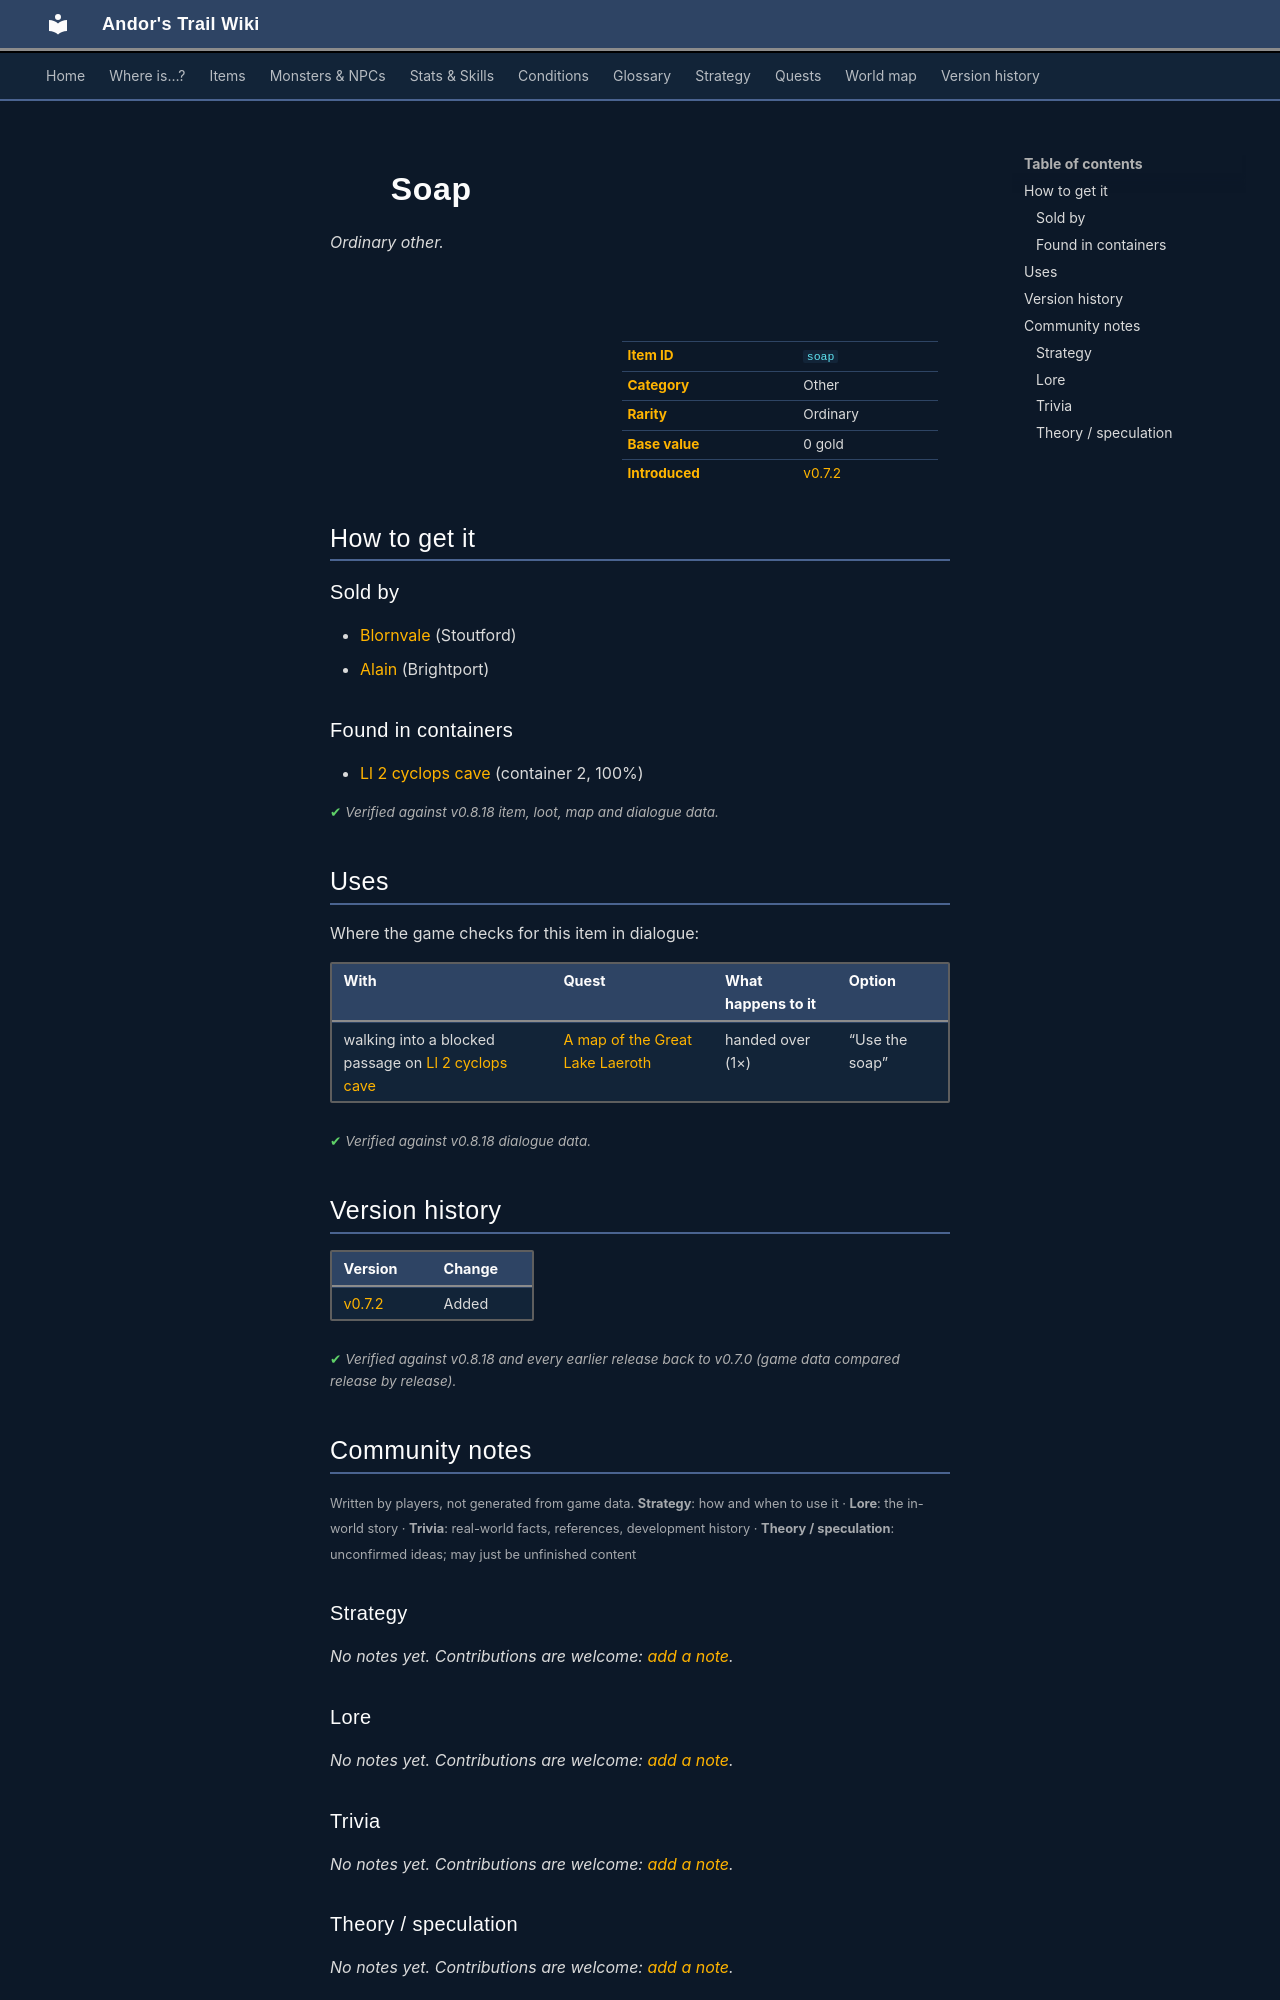

repository: asdfghjkl628/Andor-s-Trail-Wikiiii · page: items/soap/index.html · generator: mkdocs

---
description: "Soap is a ordinary other in Andor's Trail. How to get it: shops, containers."
---

# ![](../assets/icons/items/items_japozero_305.png){ .sprite } Soap

*Ordinary other.*

<div class="infobox" markdown>

<p class="ib-img"><img class="sprite" src="../../assets/icons/items/items_japozero_305.png" alt=""></p>

| | |
|---|---|
| **Item ID** | `soap` |
| **Category** | Other |
| **Rarity** | Ordinary |
| **Base value** | 0 gold |
| **Introduced** | [v0.7.2](../versions/0.7.2.md) |

</div>

## How to get it

### Sold by

- [Blornvale](../monsters/stoutford_alchemist.md) (Stoutford)
- [Alain](../monsters/brightportitem.md) (Brightport)

### Found in containers

- [Ll 2 cyclops cave](../maps/ll2_cyclops_cave.md#container-1) (container 2, 100%)


<p class="verified">Verified against v0.8.18 item, loot, map and dialogue data.</p>

## Uses

Where the game checks for this item in dialogue:

| With | Quest | What happens to it | Option |
|---|---|---|---|
| walking into a blocked passage on [Ll 2 cyclops cave](../maps/ll2_cyclops_cave.md) | [A map of the Great Lake Laeroth](../quests/lake_map.md#stage-55) | handed over (1×) | “Use the soap” |

<p class="verified">Verified against v0.8.18 dialogue data.</p>


## Version history

| Version | Change |
|---|---|
| [v0.7.2](../versions/0.7.2.md) | Added |

<p class="verified">Verified against v0.8.18 and every earlier release back to v0.7.0 (game data compared release by release).</p>


## Community notes

<small>Written by players, not generated from game data. **Strategy**: how and when to use it · **Lore**: the in-world story · **Trivia**: real-world facts, references, development history · **Theory / speculation**: unconfirmed ideas; may just be unfinished content</small>

### Strategy

*No notes yet. Contributions are welcome: [add a note](https://github.com/asdfghjkl628/Andor-s-Trail-Wikiiii/new/main/notes/items?filename=soap.md&value=%23%23%20Strategy%0A%0A%3C%21--%20how%20and%20when%20to%20use%20it%20--%3E%0A%0A%23%23%20Lore%0A%0A%3C%21--%20the%20in-world%20story%20--%3E%0A%0A%23%23%20Trivia%0A%0A%3C%21--%20real-world%20facts%2C%20references%2C%20development%20history%20--%3E%0A%0A%23%23%20Theory%20/%20speculation%0A%0A%3C%21--%20unconfirmed%20ideas%3B%20may%20just%20be%20unfinished%20content%20--%3E%0A).*

### Lore

*No notes yet. Contributions are welcome: [add a note](https://github.com/asdfghjkl628/Andor-s-Trail-Wikiiii/new/main/notes/items?filename=soap.md&value=%23%23%20Strategy%0A%0A%3C%21--%20how%20and%20when%20to%20use%20it%20--%3E%0A%0A%23%23%20Lore%0A%0A%3C%21--%20the%20in-world%20story%20--%3E%0A%0A%23%23%20Trivia%0A%0A%3C%21--%20real-world%20facts%2C%20references%2C%20development%20history%20--%3E%0A%0A%23%23%20Theory%20/%20speculation%0A%0A%3C%21--%20unconfirmed%20ideas%3B%20may%20just%20be%20unfinished%20content%20--%3E%0A).*

### Trivia

*No notes yet. Contributions are welcome: [add a note](https://github.com/asdfghjkl628/Andor-s-Trail-Wikiiii/new/main/notes/items?filename=soap.md&value=%23%23%20Strategy%0A%0A%3C%21--%20how%20and%20when%20to%20use%20it%20--%3E%0A%0A%23%23%20Lore%0A%0A%3C%21--%20the%20in-world%20story%20--%3E%0A%0A%23%23%20Trivia%0A%0A%3C%21--%20real-world%20facts%2C%20references%2C%20development%20history%20--%3E%0A%0A%23%23%20Theory%20/%20speculation%0A%0A%3C%21--%20unconfirmed%20ideas%3B%20may%20just%20be%20unfinished%20content%20--%3E%0A).*
